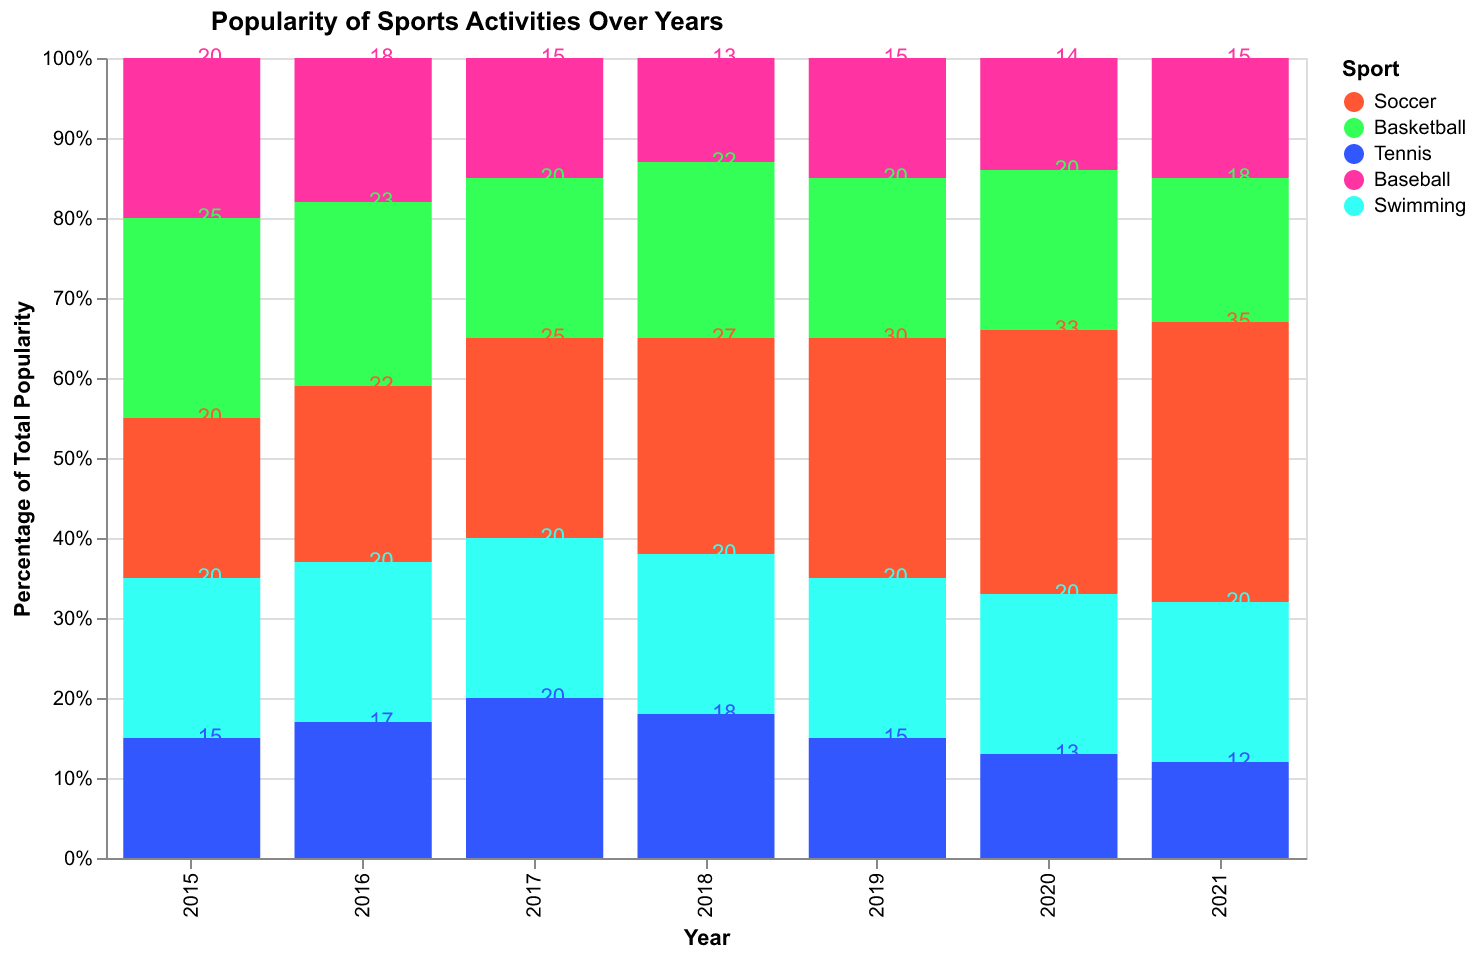

The data file committed next to this chart (first rows):
Year, Soccer, Basketball, Tennis, Baseball, Swimming
2015, 20, 25, 15, 20, 20
2016, 22, 23, 17, 18, 20
2017, 25, 20, 20, 15, 20
2018, 27, 22, 18, 13, 20
2019, 30, 20, 15, 15, 20
2020, 33, 20, 13, 14, 20
2021, 35, 18, 12, 15, 20
